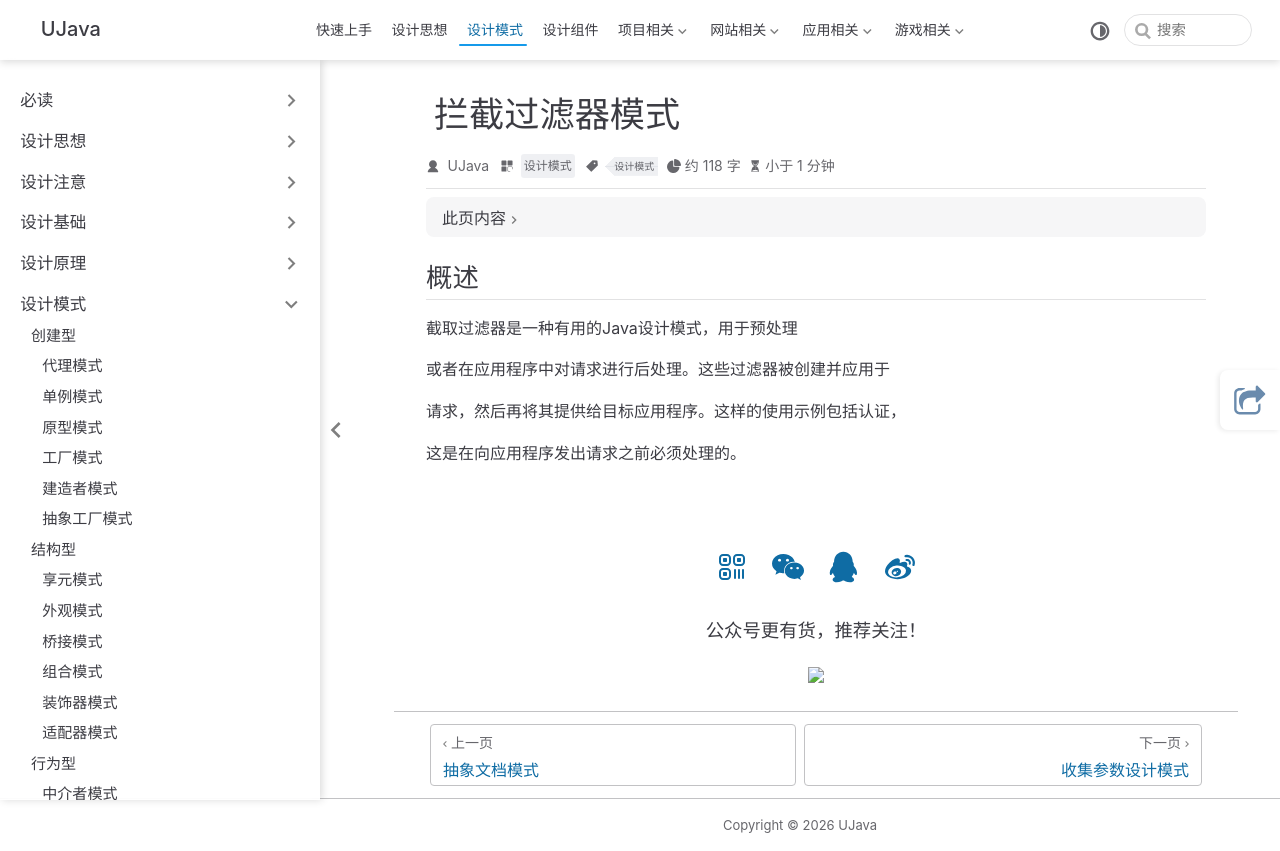

repository: yangchunjian/ujava · page: design/other/interceptingfilter.html · generator: jekyll

---
title: 拦截过滤器模式
icon: laptop-code
category:
  - 设计模式
tag:
  - 设计模式
---

## 概述

截取过滤器是一种有用的Java设计模式，用于预处理

或者在应用程序中对请求进行后处理。这些过滤器被创建并应用于

请求，然后再将其提供给目标应用程序。这样的使用示例包括认证，

这是在向应用程序发出请求之前必须处理的。
